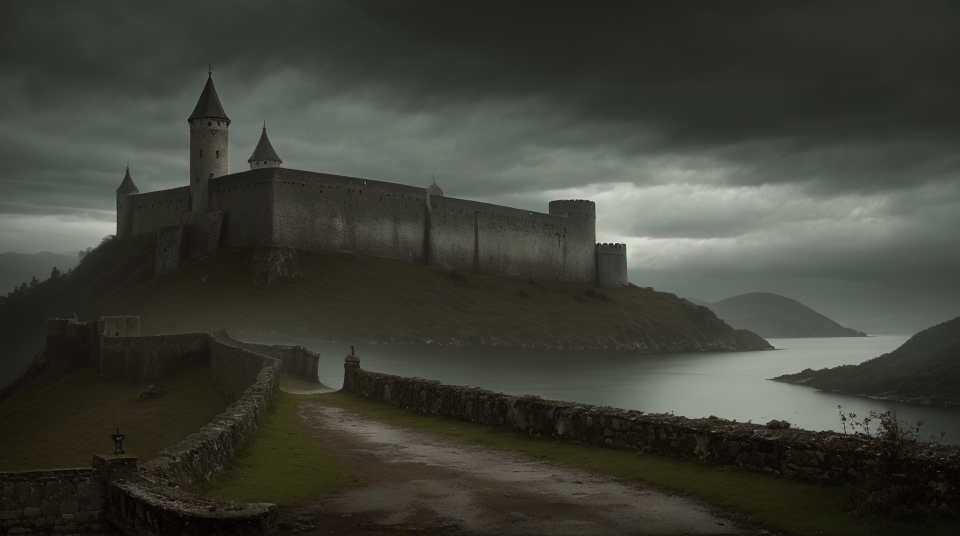
Generation parameters embedded in this image by AUTOMATIC1111 Stable Diffusion web UI or a fork of it (Forge, ...) (PNG 'parameters' text chunk):
old fortress, gloomy landscape scenery, high resolution, high definition, intricate details, dark atmosphere
Negative prompt:  BadDream, UnrealisticDream
Steps: 35, Sampler: DPM++ 2M Karras, CFG scale: 7, Seed: 3593009412, Size: 960x540, Model hash: 879db523c3, Model: dreamshaper_8, TI hashes: "BadDream: 758aac443515, UnrealisticDream: a77451e7ea07", Version: 1.6.1